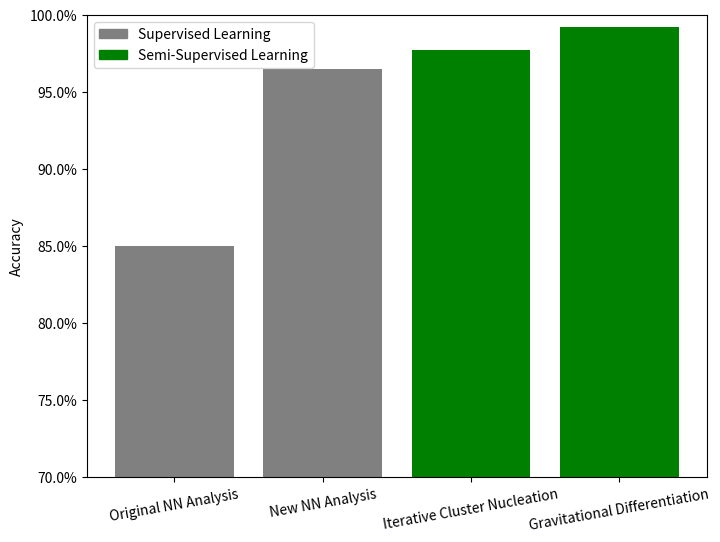

This chart was generated by the following Python code:
#!/usr/bin/env python3
"""Graph the overall performance of a series of general machine learning techniques"""
# Created by Brendon Matusch, November 2018

import matplotlib.patches as mpatches
import matplotlib.pyplot as plt
import matplotlib.ticker as mtick

# Create lists containing the performance statistics as well as the names of the configurations
PERFORMANCE_VALUES = [85, 96.5, 97.7, 99.2]
CONFIGURATIONS = ['Original NN Analysis', 'New NN Analysis', 'Iterative Cluster Nucleation', 'Gravitational Differentiation']
# Color and legend the entries according to whether they are supervised or semi-supervised learning
COLORS = ['gray', 'gray', 'green', 'green']

# Create a figure with a predefined size
_, ax = plt.subplots(figsize=(8, 6))
# Use percentage labels for the Y axis
ax.yaxis.set_major_formatter(mtick.PercentFormatter())
# Draw a bar graph using the performance statistics; do not use the configurations right away because they would be sorted alphabetically
plt.bar(range(len(PERFORMANCE_VALUES)), PERFORMANCE_VALUES, color=COLORS)
# Now set the configuration names, with words angled so they fit
plt.xticks(range(len(CONFIGURATIONS)), CONFIGURATIONS, rotation=10)
# Start at 70% so the difference is more obvious
plt.ylim(70, 100)
# Label the Y axis to specify what the numbers mean
plt.ylabel('Accuracy')
# Draw a legend for the two learning classes
supervised_patch = mpatches.Patch(color='gray', label='Supervised Learning')
semi_supervised_patch = mpatches.Patch(color='green', label='Semi-Supervised Learning')
plt.legend(handles=[supervised_patch, semi_supervised_patch])
# Display the graph on screen
plt.show()
